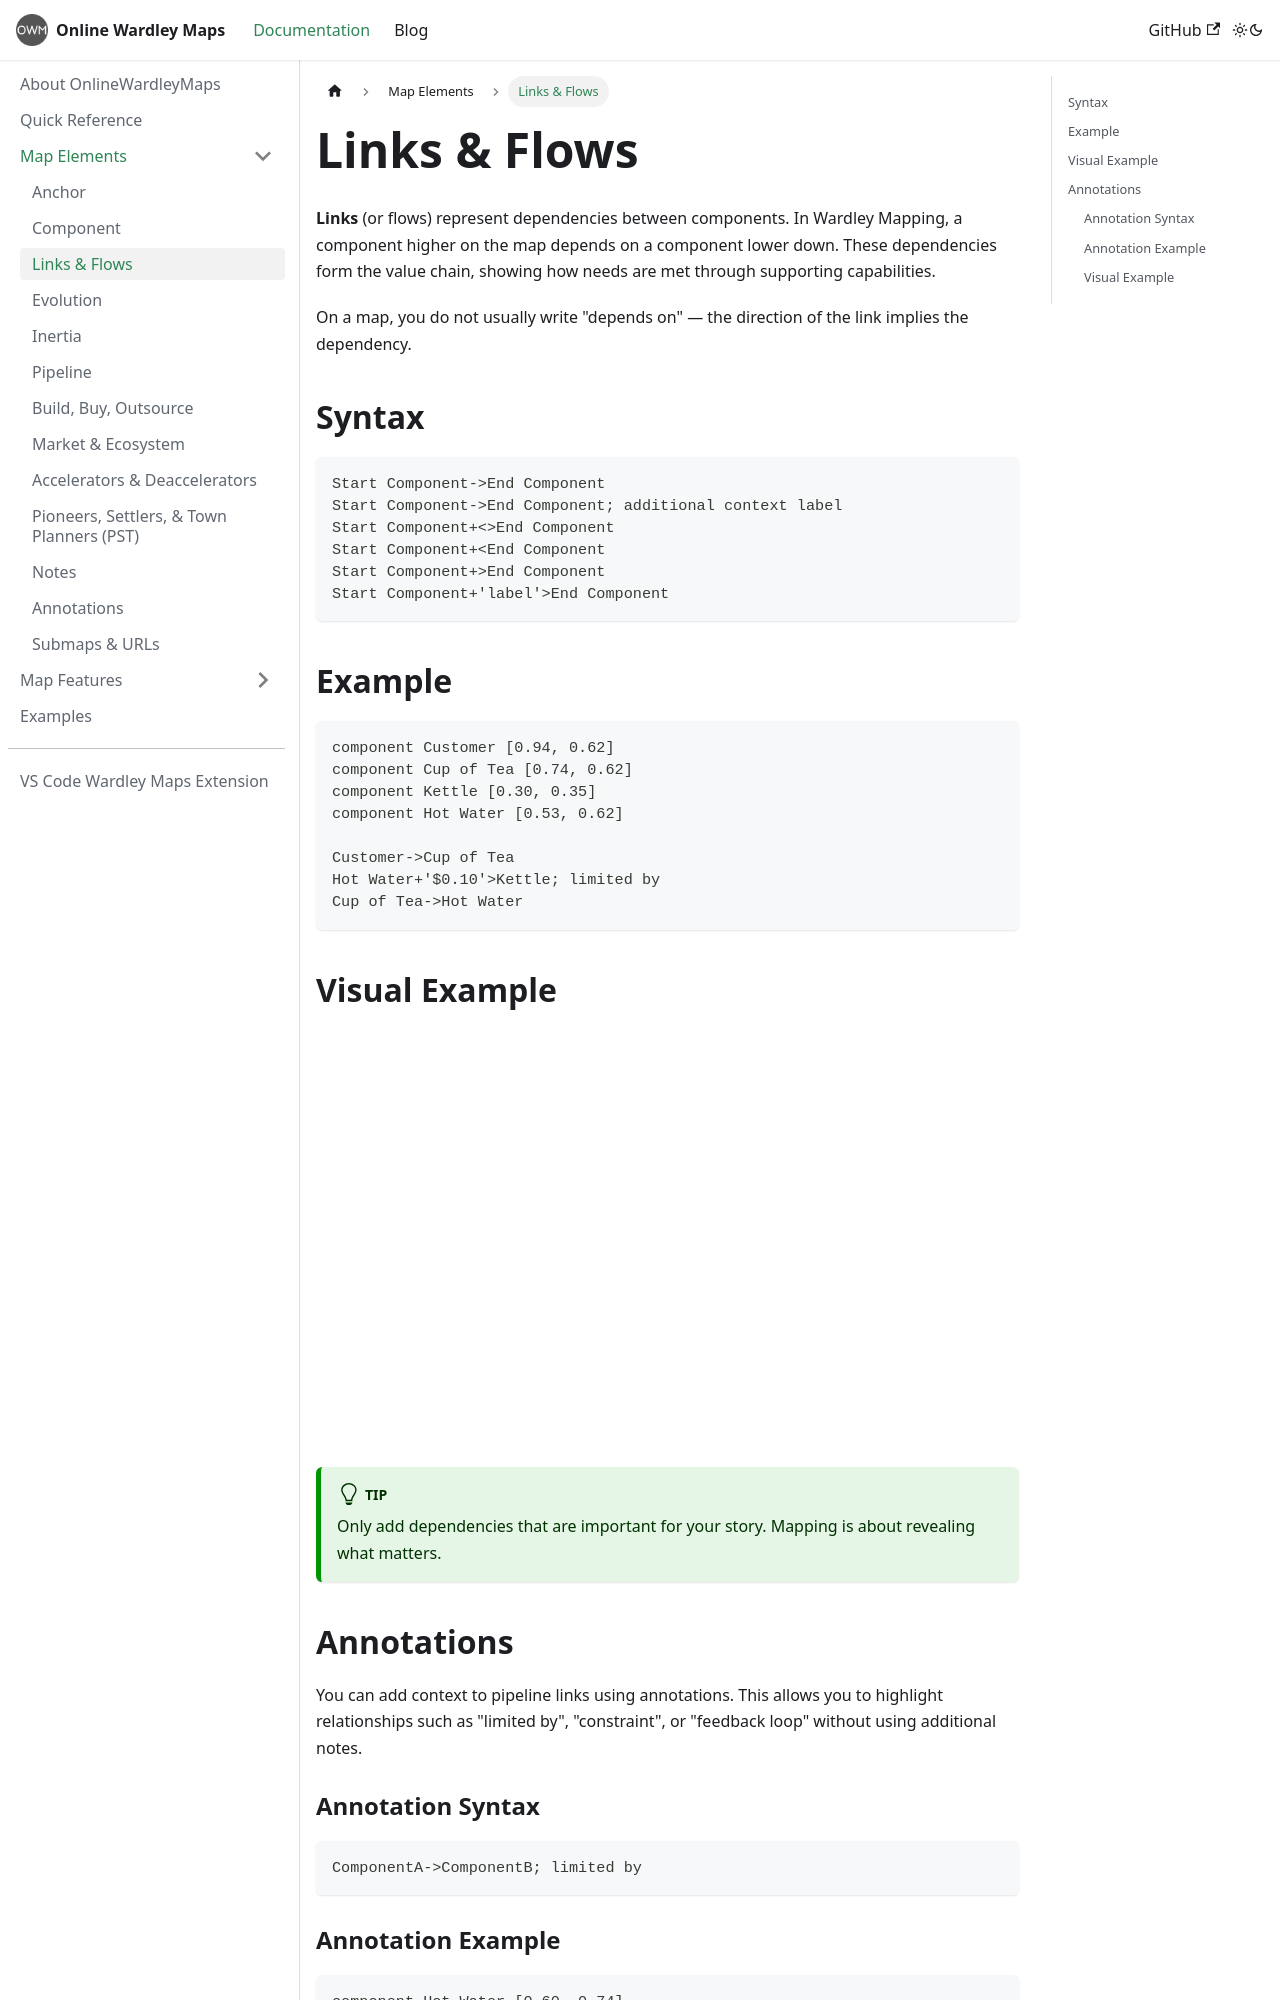

repository: damonsk/docs-onlinewardleymaps · page: docs/map-elements/link/index.html · generator: docusaurus

# Links & Flows

**Links** (or flows) represent dependencies between components. In Wardley Mapping, a component higher on the map depends on a component lower down. These dependencies form the value chain, showing how needs are met through supporting capabilities.

On a map, you do not usually write "depends on" — the direction of the link implies the dependency.

## Syntax

```text
Start Component->End Component
Start Component->End Component; additional context label
Start Component+<>End Component
Start Component+<End Component
Start Component+>End Component
Start Component+'label'>End Component
```

## Example

```text
component Customer [0.94, 0.62] 
component Cup of Tea [0.74, 0.62] 
component Kettle [0.30, 0.35]
component Hot Water [0.53, 0.62]

Customer->Cup of Tea
Hot Water+'$0.10'>Kettle; limited by
Cup of Tea->Hot Water
```

## Visual Example

![Link Flow Example](/img/link.png)

:::tip
Only add dependencies that are important for your story. Mapping is about revealing what matters.
:::
